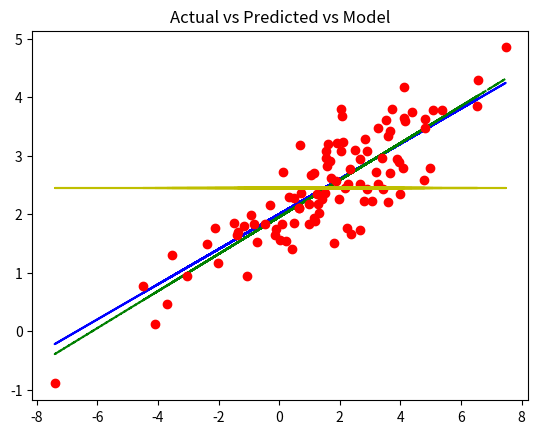

This figure's Python source:
#!/usr/bin/env python3
# -*- coding: utf-8 -*-
"""
Created on Mon Oct 23 00:37:36 2017

[redacted]
"""

import pandas as pd
import numpy as np

np.random.seed(1234)

x=2.5*np.random.randn(100)+1.5
res=.5*np.random.randn(100)+0
ypred=2+.3*x
yact=2+.3*x+res
xlist=x.tolist()
ypredlist=ypred.tolist()
yactlist=yact.tolist()
df=pd.DataFrame({'Input_Variable(X)':xlist,
                 'Predicted_Output(ypred)':ypredlist,
                 'Actual_Output(yact)':yactlist})

#ymean=np.mean(yact)
xmean=np.mean(df['Input_Variable(X)'])
ymean=np.mean(df['Actual_Output(yact)'])
yavg=[ymean for i in range(1,len(xlist)+1)]

#df['betan']=(df['Input_Variable(X)']-xmean)*(df['Actual_Output(yact)']-ymean)
#df['betad']=(df['Input_Variable(X)']-xmean)**2
#betan=df.sum()['betan']
#betad=df.sum()['betad']
betan = np.sum((df['Input_Variable(X)']-xmean)*(df['Actual_Output(yact)']-ymean))
betad = np.sum((df['Input_Variable(X)']-xmean)**2)
beta=betan/betad
alpha=ymean-beta*xmean
print(beta,alpha)

df['ymodel']=beta*df['Input_Variable(X)']+alpha

df['SSR']=(df['ymodel']-ymean)**2
df['SST']=(df['Actual_Output(yact)']-ymean)**2
SSR=df.sum()['SSR']
SST=df.sum()['SST']
R2 = SSR/SST

print(df.head())

import matplotlib.pyplot as plt
plt.plot(x,ypred, "b")
plt.plot(x,df['ymodel'], "g-.")
plt.plot(x,yact,'ro')
plt.plot(x,yavg, "y")
plt.title('Actual vs Predicted vs Model')


